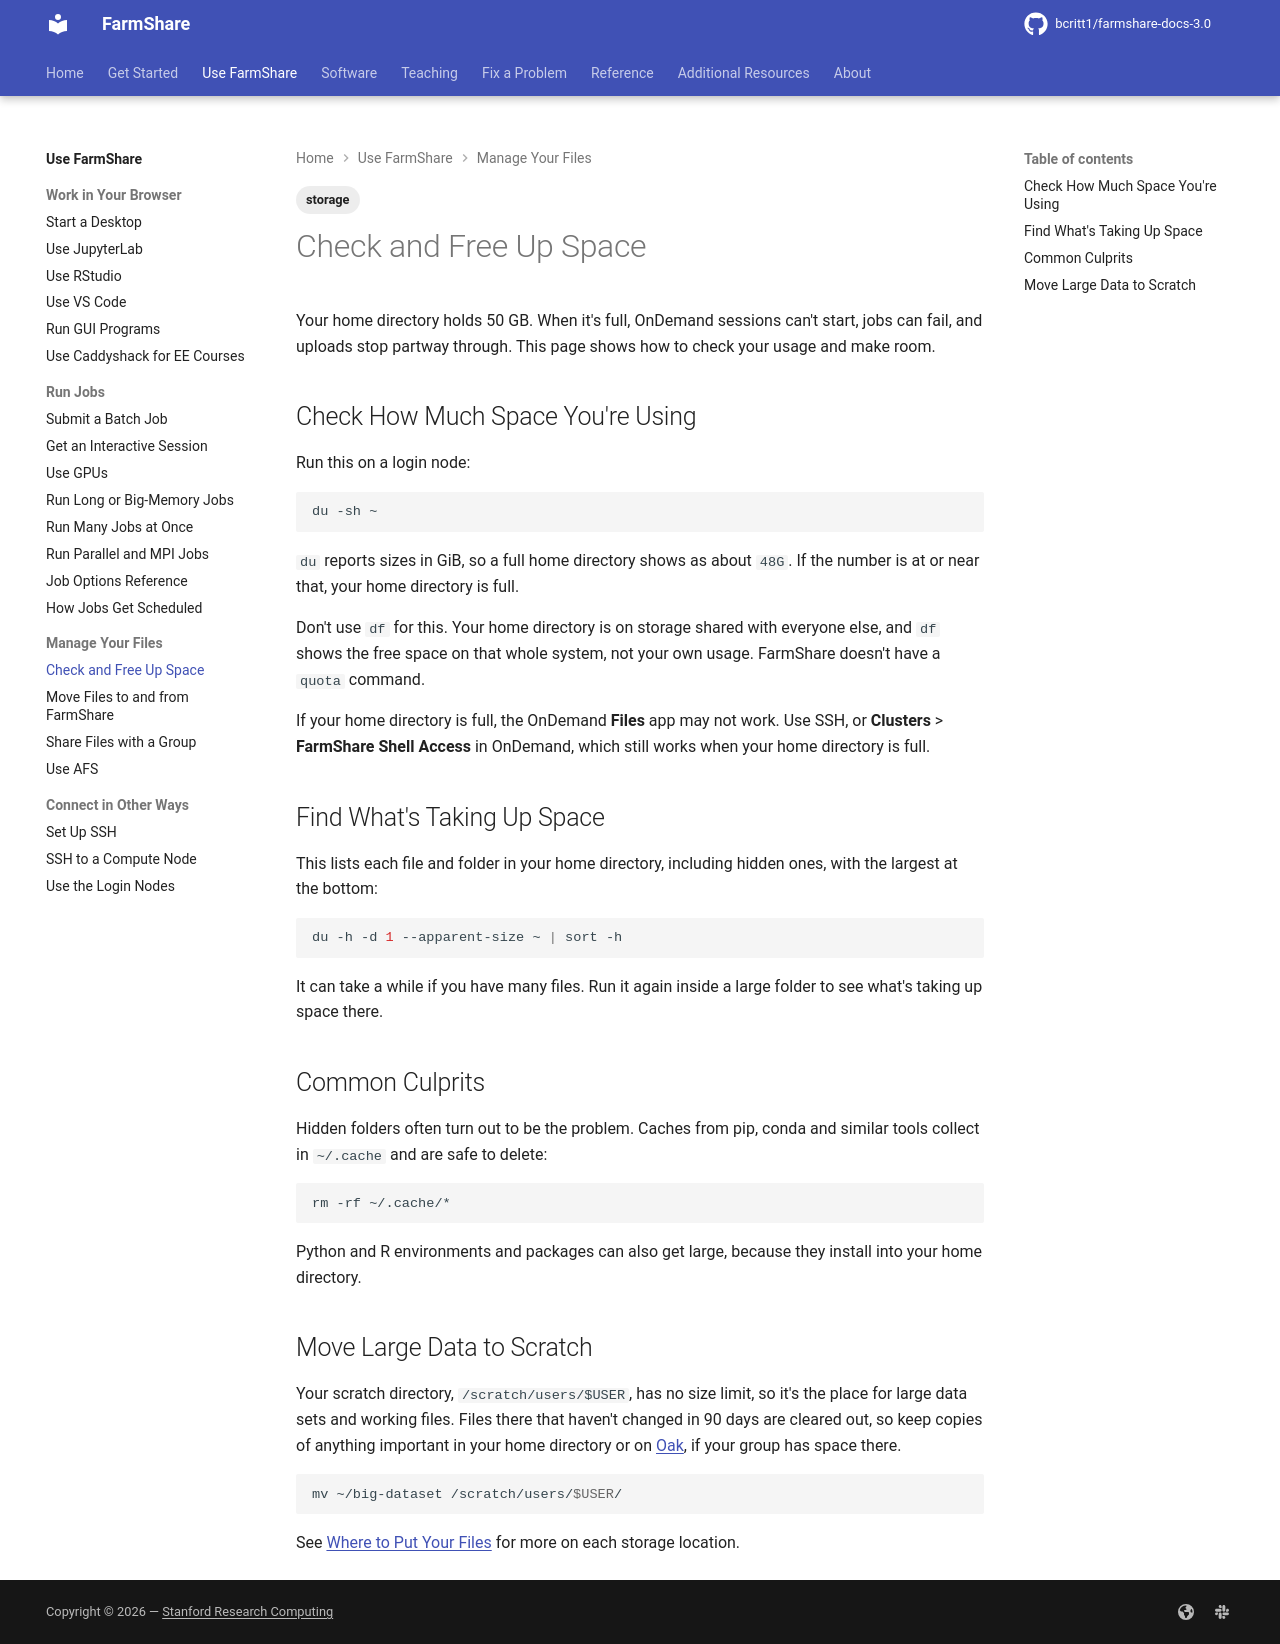

repository: bcritt1/farmshare-docs-3.0 · page: use/free-up-space/index.html · generator: mkdocs

---
tags:
    - storage
---

Your home directory holds {{ facts.home_quota }}. When it's full, OnDemand
sessions can't start, jobs can fail, and uploads stop partway through. This page
shows how to check your usage and make room.

## Check How Much Space You're Using

Run this on a login node:

```sh
du -sh ~
```

`du` reports sizes in GiB, so a full home directory shows as about
`{{ facts.home_quota_du }}`. If the number is at or near that, your home
directory is full.

Don't use `df` for this. Your home directory is on storage shared with everyone
else, and `df` shows the free space on that whole system, not your own usage.
FarmShare doesn't have a `quota` command.

If your home directory is full, the OnDemand **Files** app may not work. Use
SSH, or **Clusters** > **FarmShare Shell Access** in OnDemand, which still works
when your home directory is full.

## Find What's Taking Up Space

This lists each file and folder in your home directory, including hidden ones,
with the largest at the bottom:

```sh
du -h -d 1 --apparent-size ~ | sort -h
```

It can take a while if you have many files. Run it again inside a large folder
to see what's taking up space there.

## Common Culprits

Hidden folders often turn out to be the problem. Caches from pip, conda and
similar tools collect in `~/.cache` and are safe to delete:

```sh
rm -rf ~/.cache/*
```

Python and R environments and packages can also get large, because they install
into your home directory.

## Move Large Data to Scratch

Your scratch directory, `{{ facts.scratch_path }}`, has no size limit, so it's
the place for large data sets and working files. Files there that haven't
changed in {{ facts.purge_days }} days are cleared out, so keep copies of
anything important in your home directory or on [Oak](../resources/oak.md), if
your group has space there.

```sh
mv ~/big-dataset {{ facts.scratch_path }}/
```

See [Where to Put Your Files](../get-started/where-to-put-files.md) for more on
each storage location.
